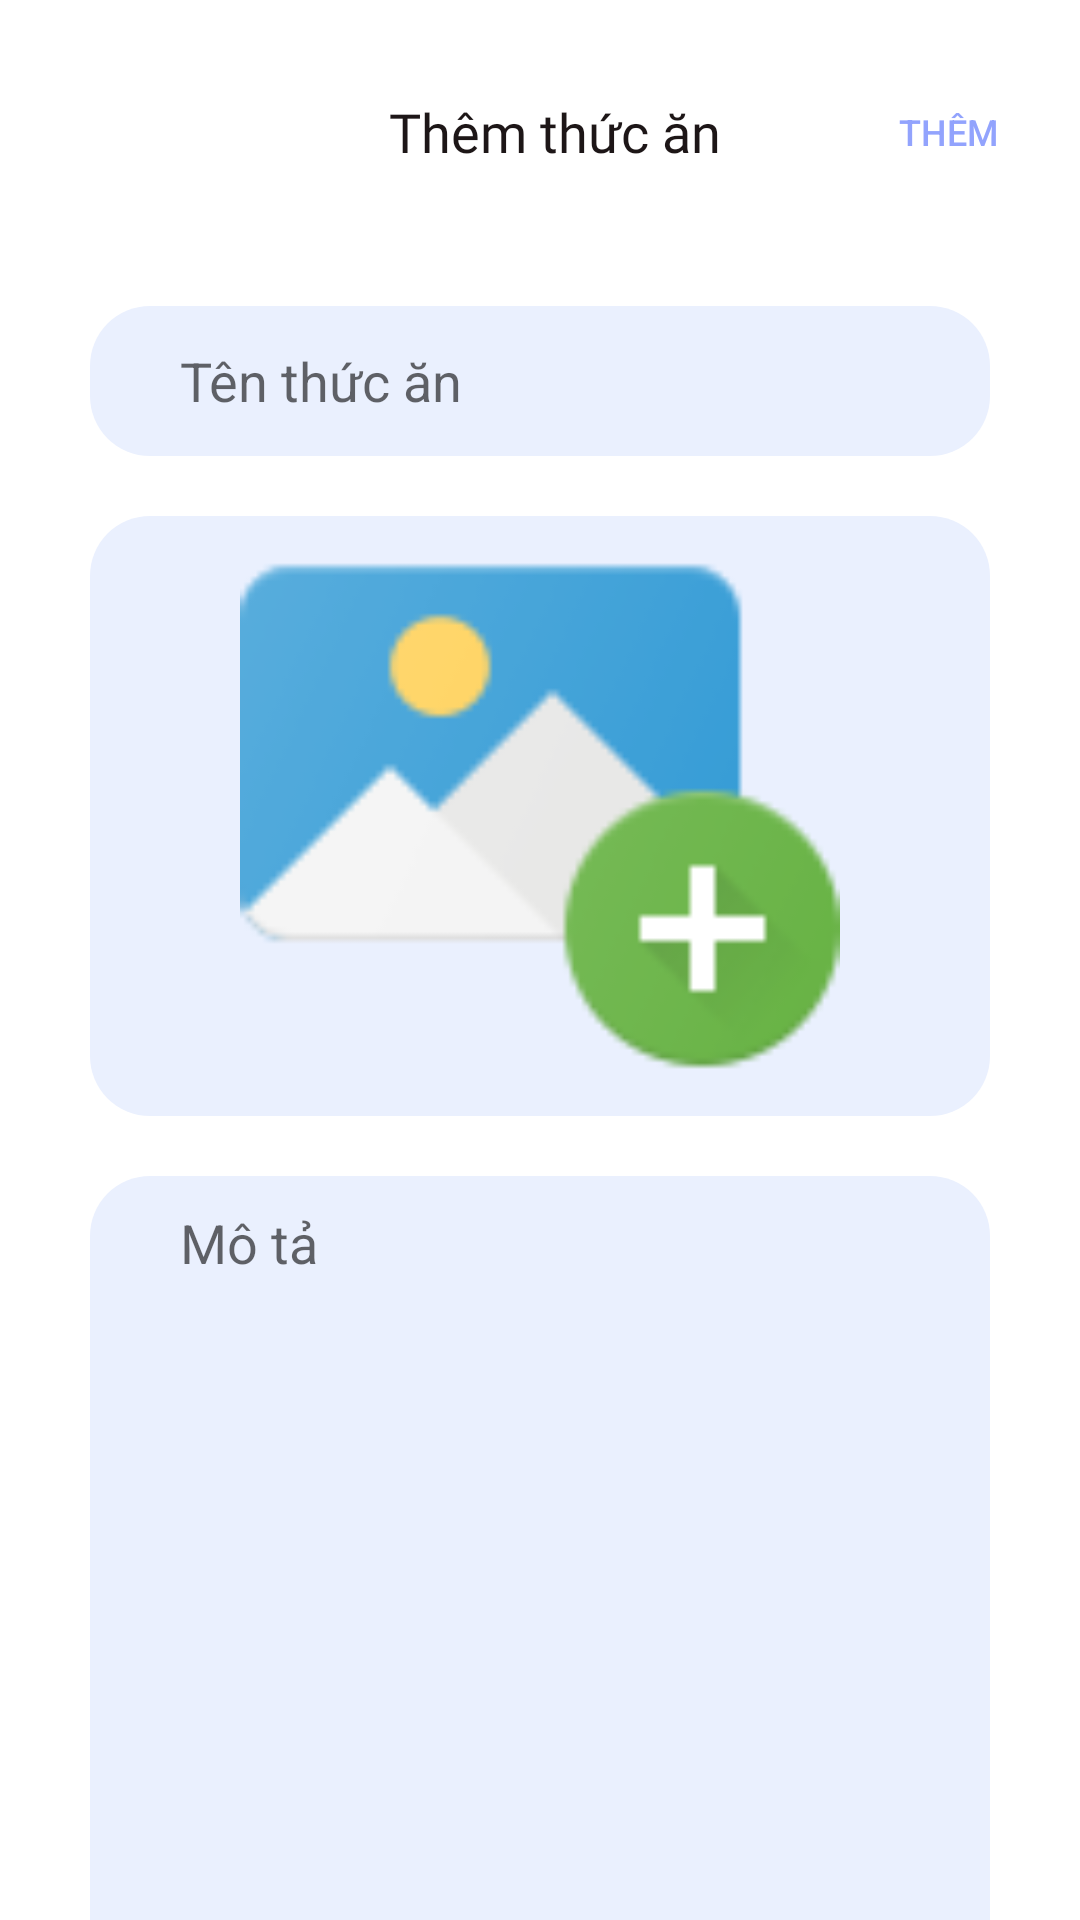

Layout XML and referenced resources for this Android screen:
<!-- AndroidManifest.xml: application theme Theme.EasyHealthy -->
<!-- res/layout/activity_add_new_food.xml -->
<?xml version="1.0" encoding="utf-8"?>
<androidx.core.widget.NestedScrollView xmlns:android="http://schemas.android.com/apk/res/android"
    xmlns:app="http://schemas.android.com/apk/res-auto"
    xmlns:tools="http://schemas.android.com/tools"
    android:layout_width="match_parent"
    android:layout_height="match_parent"
    tools:context=".ui.food.AddNewFoodActivity">

    <androidx.constraintlayout.widget.ConstraintLayout
        android:layout_width="match_parent"
        android:layout_height="match_parent">

        <androidx.appcompat.widget.Toolbar
            android:id="@+id/tb_chiTietDinhDuong"
            android:layout_width="match_parent"
            android:layout_height="wrap_content"
            android:layout_marginStart="10dp"
            android:layout_marginTop="16dp"
            app:layout_constraintStart_toStartOf="parent"
            app:layout_constraintTop_toTopOf="parent"
            app:navigationIcon="@drawable/ic_back_circle">

            <LinearLayout
                android:layout_width="wrap_content"
                android:layout_height="wrap_content"
                android:layout_gravity="center"
                android:orientation="horizontal">

                <TextView
                    android:id="@+id/tv_addNewNutrition_heading"
                    style="@style/heading2"
                    android:layout_width="wrap_content"
                    android:layout_height="wrap_content"
                    android:gravity="center"
                    android:text="Thêm thức ăn"
                    android:textSize="18sp" />

            </LinearLayout>

            <Button
                android:id="@+id/btn_addFood"
                android:layout_width="wrap_content"
                android:layout_height="wrap_content"
                android:layout_gravity="end"
                android:background="@android:color/transparent"
                android:text="Thêm"
                android:textColor="@color/blue_300"
                android:textSize="12sp" />
        </androidx.appcompat.widget.Toolbar>

        <EditText
            android:id="@+id/edt_tenSinhHieu"
            android:layout_width="match_parent"
            android:layout_height="50dp"
            android:layout_marginStart="30dp"
            android:layout_marginTop="30dp"
            android:layout_marginEnd="30dp"
            android:background="@drawable/background_rounded"
            android:gravity="center|start"
            android:hint="Tên thức ăn"
            android:inputType="text"
            android:paddingStart="30dp"
            app:layout_constraintEnd_toEndOf="parent"
            app:layout_constraintStart_toStartOf="parent"
            app:layout_constraintTop_toBottomOf="@+id/tb_chiTietDinhDuong" />

        <ImageButton
            android:id="@+id/btn_addImage"
            android:layout_width="match_parent"
            android:layout_height="200dp"
            android:layout_marginStart="30dp"
            android:layout_marginTop="20dp"
            android:layout_marginEnd="30dp"
            android:layout_marginBottom="20dp"
            android:background="@drawable/background_rounded"
            android:scaleType="fitCenter"
            android:src="@drawable/ic_add_image"
            app:layout_constraintEnd_toEndOf="parent"
            app:layout_constraintStart_toStartOf="parent"
            app:layout_constraintTop_toBottomOf="@+id/edt_tenSinhHieu" />


        <EditText
            android:id="@+id/edt_moTa"
            android:layout_width="match_parent"
            android:layout_height="300dp"
            android:layout_marginStart="30dp"
            android:layout_marginTop="20dp"
            android:layout_marginEnd="30dp"
            android:background="@drawable/background_rounded"
            android:gravity="top"
            android:hint="Mô tả"
            android:inputType="text"
            android:paddingStart="30dp"
            android:paddingTop="10dp"
            app:layout_constraintEnd_toEndOf="parent"
            app:layout_constraintStart_toStartOf="parent"
            app:layout_constraintTop_toBottomOf="@+id/btn_addImage" />

        <EditText
            android:id="@+id/edt_tenDonViDo"
            android:layout_width="match_parent"
            android:layout_height="50dp"
            android:layout_marginStart="30dp"
            android:layout_marginTop="15dp"
            android:layout_marginEnd="30dp"
            android:background="@drawable/background_rounded"
            android:gravity="center|start"
            android:hint="Tên đơn vị đo"
            android:inputType="text"
            android:paddingStart="30dp"
            app:layout_constraintEnd_toEndOf="parent"
            app:layout_constraintStart_toStartOf="parent"
            app:layout_constraintTop_toBottomOf="@+id/edt_moTa" />

        <TextView
            android:id="@+id/tv_titleChatDinhDuong"
            style="@style/heading2"
            android:layout_width="wrap_content"
            android:layout_height="wrap_content"
            android:layout_marginStart="30dp"
            android:layout_marginTop="20dp"
            android:text="Các chất dinh dưỡng trong thức ăn"
            android:textSize="16sp"
            app:layout_constraintStart_toStartOf="parent"
            app:layout_constraintTop_toBottomOf="@+id/edt_tenDonViDo" />

        <LinearLayout
            android:id="@+id/ll_chatDinhDuong1"
            android:layout_width="match_parent"
            android:layout_height="wrap_content"
            android:layout_marginStart="30dp"
            android:layout_marginTop="20dp"
            android:layout_marginEnd="30dp"
            android:orientation="horizontal"
            app:layout_constraintEnd_toEndOf="parent"
            app:layout_constraintStart_toStartOf="parent"
            app:layout_constraintTop_toBottomOf="@+id/tv_titleChatDinhDuong">

            <Spinner
                android:layout_width="200dp"
                android:layout_height="40dp"
                android:id="@+id/sp_chat1"
                android:background="@drawable/background_rounded"
                android:entries="@array/nutrition_list"
                android:spinnerMode="dropdown"
                android:textAlignment="center" />

            <EditText
                android:id="@+id/edt_chat1"
                style="@style/small_text"
                android:layout_width="100dp"
                android:layout_height="40dp"
                android:layout_marginStart="10dp"
                android:layout_weight="1"
                android:background="@drawable/background_rounded"
                android:gravity="center"
                android:hint="liều lượng" />
        </LinearLayout>
        <LinearLayout
            android:id="@+id/ll_chatDinhDuong2"
            android:layout_width="match_parent"
            android:layout_height="wrap_content"
            android:layout_marginStart="30dp"
            android:layout_marginTop="20dp"
            android:layout_marginEnd="30dp"
            android:orientation="horizontal"
            app:layout_constraintEnd_toEndOf="parent"
            app:layout_constraintStart_toStartOf="parent"
            app:layout_constraintTop_toBottomOf="@+id/ll_chatDinhDuong1">

            <Spinner
                android:layout_width="200dp"
                android:layout_height="40dp"
                android:background="@drawable/background_rounded"
                android:entries="@array/nutrition_list"
                android:spinnerMode="dropdown"
                android:textAlignment="center" />

            <EditText
                android:id="@+id/edt_chat2"
                style="@style/small_text"
                android:layout_width="100dp"
                android:layout_height="40dp"
                android:layout_marginStart="10dp"
                android:layout_weight="1"
                android:background="@drawable/background_rounded"
                android:gravity="center"
                android:hint="liều lượng" />
        </LinearLayout>
        <LinearLayout
            android:id="@+id/ll_chatDinhDuong3"
            android:layout_width="match_parent"
            android:layout_height="wrap_content"
            android:layout_marginStart="30dp"
            android:layout_marginTop="20dp"
            android:layout_marginEnd="30dp"
            android:orientation="horizontal"
            app:layout_constraintEnd_toEndOf="parent"
            app:layout_constraintStart_toStartOf="parent"
            android:layout_marginBottom="20dp"
            app:layout_constraintTop_toBottomOf="@+id/ll_chatDinhDuong2">

            <Spinner
                android:layout_width="200dp"
                android:layout_height="40dp"
                android:background="@drawable/background_rounded"
                android:entries="@array/nutrition_list"
                android:spinnerMode="dropdown"
                android:textAlignment="center" />

            <EditText
                android:id="@+id/edt_chat3"
                style="@style/small_text"
                android:layout_width="100dp"
                android:layout_height="40dp"
                android:layout_marginStart="10dp"
                android:layout_weight="1"
                android:background="@drawable/background_rounded"
                android:gravity="center"
                android:hint="liều lượng" />
        </LinearLayout>


    </androidx.constraintlayout.widget.ConstraintLayout>
</androidx.core.widget.NestedScrollView>
<!-- resources referenced by this layout -->
<resources>
  <string-array name="nutrition_list">
          <item>Chất béo</item>
          <item>Chất xơ</item>
          <item>Chất đạm</item>
          <item>Chất béo</item>
          <item>Canxi</item>
          <item>Clorua</item>
      </string-array>
  <color name="blue_300">#92A3FD</color>
  <!-- drawable background_rounded (drawable) -->
  <?xml version="1.0" encoding="utf-8"?>
  <shape xmlns:android="http://schemas.android.com/apk/res/android">
      <solid android:color="@color/blue_item" />
      <corners android:radius="20dp" /> 
  </shape>
  <!-- drawable ic_add_image: png bitmap (drawable, 3363 bytes) -->
  <style name="heading2" parent="TextAppearance.AppCompat">
          <item name="android:fontFamily">@font/roboto_bold</item>
          <item name="android:textSize">20sp</item>
          <item name="android:textColor">@color/black</item>
      </style>
  <style name="small_text" parent="TextAppearance.AppCompat">
          <item name="android:fontFamily">@font/roboto</item>
          <item name="android:textSize">12sp</item>
          <item name="android:textColor">@color/black</item>
      </style>
  <style name="Theme.EasyHealthy" parent="Theme.MaterialComponents.DayNight.NoActionBar">
          
          <item name="colorPrimary">@color/purple_500</item>
          <item name="colorPrimaryVariant">@color/purple_700</item>
          <item name="colorOnPrimary">@color/white</item>
          
          <item name="colorSecondary">@color/teal_200</item>
          <item name="colorSecondaryVariant">@color/teal_700</item>
          <item name="colorOnSecondary">@color/black</item>
          
          <item name="android:statusBarColor">?attr/colorPrimaryVariant</item>
          
      </style>
  <color name="blue_item">#EAF0FE</color>
  <color name="black">#1D1617</color>
  <color name="purple_500">#FF6200EE</color>
  <color name="purple_700">#FF3700B3</color>
  <color name="white">#FFFFFFFF</color>
  <color name="teal_200">#FF03DAC5</color>
  <color name="teal_700">#FF018786</color>
</resources>
